Run: headless pygame with SDL's dummy video driver; simulated clock (each Clock.tick advances the game by its frame time, no real sleeping); random seed 0; keys injected as events and as key.get_pressed() state; mouse plan: one left click at the window centre at the start of phase 2, then a move to the lower-right quarter at the start of phase 3.
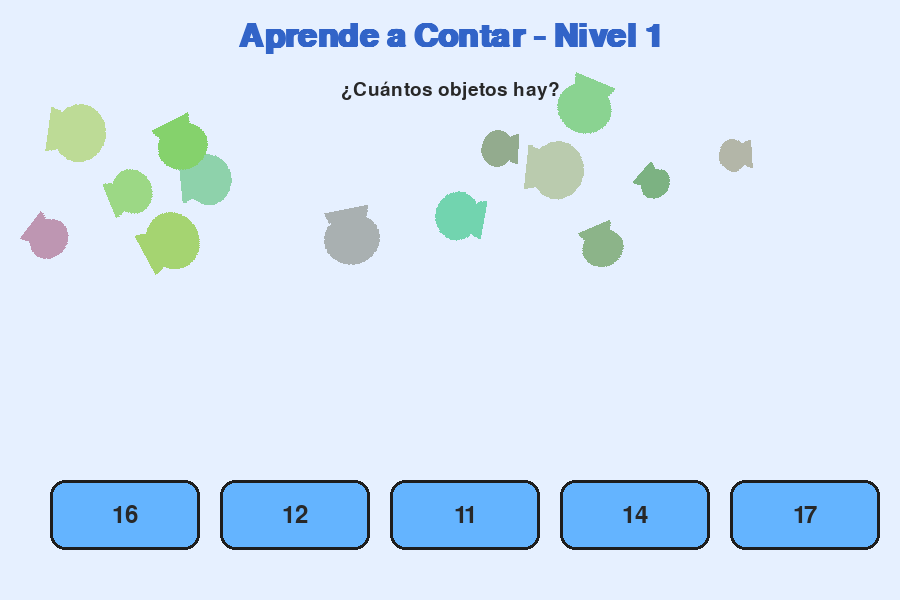
Frame 1 of 4 · flips 1–60 · no input
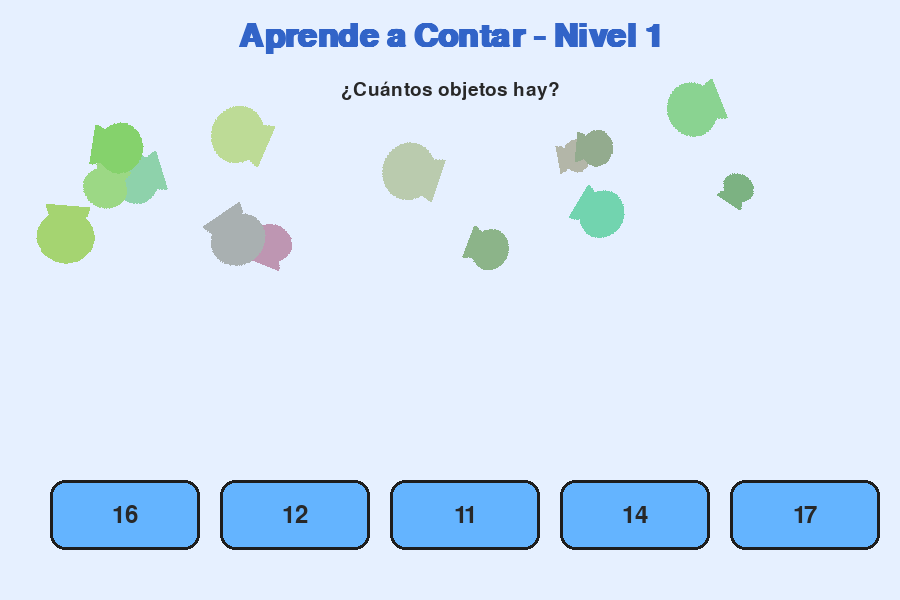
Frame 2 of 4 · flips 61–180 · clicked the window centre · tapped SPACE, RETURN · held RIGHT (→), D
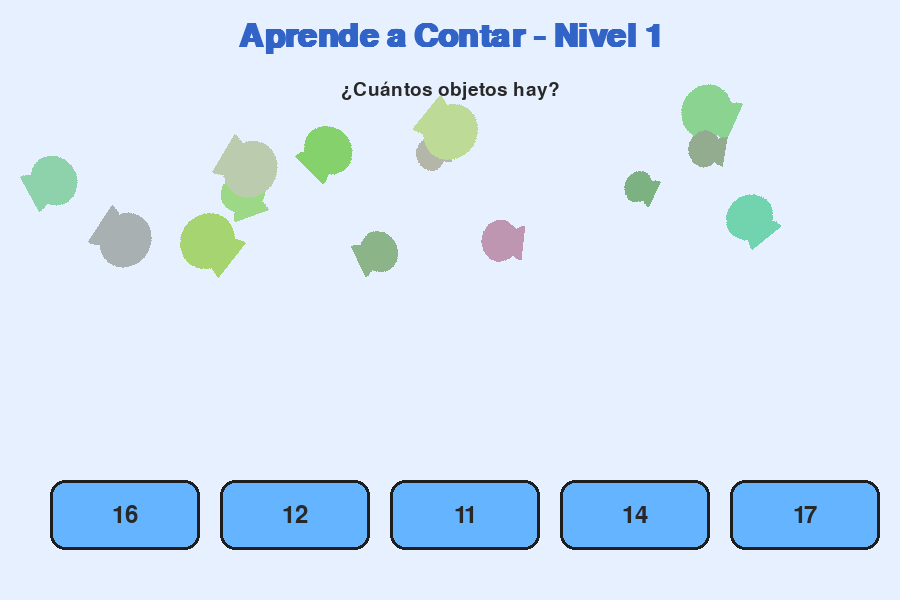
Frame 3 of 4 · flips 181–300 · moved the mouse to the lower-right quarter · held DOWN (↓), S
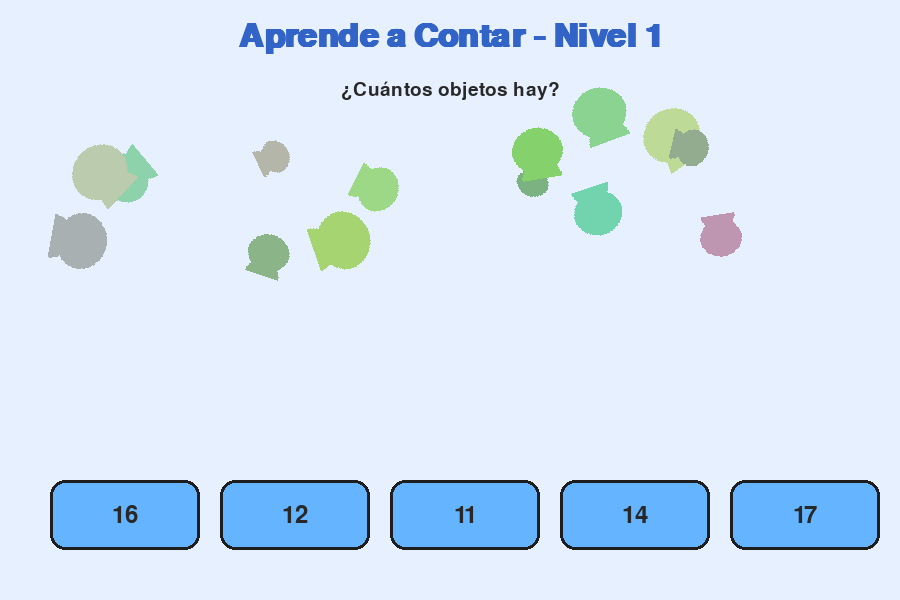
Frame 4 of 4 · flips 301–420 · held LEFT (←), A, UP (↑), W

The pygame program that drew these frames:

import pygame
import sys
import random
import os
from pygame.locals import *

# Inicializar Pygame
pygame.init()
pygame.font.init()

# Configuración de la pantalla
ANCHO = 900
ALTO = 600
PANTALLA = pygame.display.set_mode((ANCHO, ALTO))
pygame.display.set_caption("Aprende a Contar")

# Colores
FONDO = (230, 240, 255)
TEXTO = (40, 40, 40)
BOTON_NORMAL = (100, 180, 255)
BOTON_HOVER = (70, 150, 230)
BOTON_CORRECTO = (100, 230, 100)
BOTON_INCORRECTO = (255, 120, 120)
MENSAJE_GANADOR = (50, 200, 50)
MENSAJE_PERDEDOR = (220, 50, 50)
BOTON_REINICIAR = (255, 200, 50)
BOTON_SALIR = (255, 100, 100)

# Fuentes
FUENTE_GRANDE = pygame.font.SysFont('comicsansms', 48, bold=True)
FUENTE_MEDIANA = pygame.font.SysFont('comicsansms', 36)
FUENTE_PEQUEÑA = pygame.font.SysFont('comicsansms', 28)

# Clase para los botones
class Boton:
    def __init__(self, x, y, ancho, alto, texto, color_normal=BOTON_NORMAL):
        self.rect = pygame.Rect(x, y, ancho, alto)
        self.texto = texto
        self.color_normal = color_normal
        self.color = color_normal
        self.hover = False
        self.resaltado = False
        
    def dibujar(self, pantalla):
        pygame.draw.rect(pantalla, self.color, self.rect, border_radius=15)
        pygame.draw.rect(pantalla, (30, 30, 30), self.rect, 3, border_radius=15)
        
        texto = FUENTE_MEDIANA.render(self.texto, True, TEXTO)
        texto_rect = texto.get_rect(center=self.rect.center)
        pantalla.blit(texto, texto_rect)
        
    def verificar_mouse(self, pos):
        self.hover = self.rect.collidepoint(pos)
        self.color = BOTON_HOVER if self.hover else self.color_normal
        return self.hover
    
    def verificar_clic(self, pos):
        return self.rect.collidepoint(pos)

# Clase para los objetos contables
class Objeto:
    def __init__(self, tipo, x, y):
        self.tipo = tipo
        self.x = x
        self.y = y
        self.velocidad = random.uniform(0.5, 2.0)
        self.direccion = random.choice([-1, 1])
        self.angulo = 0
        self.rotacion = random.uniform(-2, 2)
        self.tamanio = random.randint(40, 70)
        
        # Crear formas simples (en un juego real, usaríamos imágenes)
        self.forma = self.crear_forma()
        
    def crear_forma(self):
        superficie = pygame.Surface((self.tamanio, self.tamanio), pygame.SRCALPHA)
        
        if self.tipo == "carro":
            color = (random.randint(150, 255), random.randint(50, 150), random.randint(50, 150))
            pygame.draw.rect(superficie, color, (5, 15, self.tamanio-10, self.tamanio-25), border_radius=8)
            pygame.draw.rect(superficie, (30, 30, 40), (8, 8, self.tamanio-16, 10), border_radius=5)
            pygame.draw.circle(superficie, (40, 40, 40), (15, self.tamanio-10), 8)
            pygame.draw.circle(superficie, (40, 40, 40), (self.tamanio-15, self.tamanio-10), 8)
        
        elif self.tipo == "animal":
            color = (random.randint(100, 200), random.randint(150, 220), random.randint(100, 180))
            pygame.draw.ellipse(superficie, color, (5, 5, self.tamanio-10, self.tamanio-15))
            pygame.draw.circle(superficie, color, (self.tamanio//2, 0), self.tamanio//3)
            pygame.draw.circle(superficie, (240, 240, 240), (self.tamanio//2-8, -5), 5)
            pygame.draw.circle(superficie, (240, 240, 240), (self.tamanio//2+8, -5), 5)
            pygame.draw.circle(superficie, (30, 30, 30), (self.tamanio//2-8, -5), 2)
            pygame.draw.circle(superficie, (30, 30, 30), (self.tamanio//2+8, -5), 2)
            
        elif self.tipo == "fruta":
            color = (random.randint(200, 255), random.randint(50, 150), random.randint(50, 150))
            pygame.draw.circle(superficie, color, (self.tamanio//2, self.tamanio//2), self.tamanio//3)
            pygame.draw.rect(superficie, (100, 200, 50), (self.tamanio//2-3, 5, 6, 15))
            
        return superficie
        
    def actualizar(self):
        self.x += self.velocidad * self.direccion
        self.angulo += self.rotacion
        
        # Rebotar en los bordes
        if self.x < 50 or self.x > ANCHO - 150:
            self.direccion *= -1
            
    def dibujar(self, pantalla):
        superficie_rotada = pygame.transform.rotate(self.forma, self.angulo)
        rect_rotado = superficie_rotada.get_rect(center=(self.x, self.y))
        pantalla.blit(superficie_rotada, rect_rotado)

# Función para crear un nuevo nivel
def crear_nivel():
    global objetos, respuesta_correcta, opciones, botones, mensaje, mensaje_color, nivel, flecha_visible, botones_fin
    
    nivel += 1
    # Limpiar objetos anteriores
    objetos = []
    
    # Determinar cantidad de objetos (entre 1 y 15)
    cantidad = random.randint(1, 15)
    respuesta_correcta = cantidad
    
    # Crear objetos
    tipo_objeto = random.choice(["carro", "animal", "fruta"])
    for _ in range(cantidad):
        x = random.randint(100, ANCHO - 200)
        y = random.randint(100, ALTO // 2 - 50)
        objetos.append(Objeto(tipo_objeto, x, y))
    
    # Crear opciones de respuesta
    opciones = [respuesta_correcta]
    
    # Añadir opciones incorrectas (números cercanos pero diferentes)
    while len(opciones) < 5:
        opcion = respuesta_correcta + random.randint(-3, 3)
        if opcion != respuesta_correcta and opcion > 0 and opcion <= 20 and opcion not in opciones:
            opciones.append(opcion)
    
    # Mezclar opciones
    random.shuffle(opciones)
    
    # Crear botones para las opciones
    botones = []
    for i, opcion in enumerate(opciones):
        x = 50 + i * 170
        y = ALTO - 120
        botones.append(Boton(x, y, 150, 70, str(opcion)))
    
    # Reiniciar estado del juego
    mensaje = ""
    mensaje_color = TEXTO
    flecha_visible = False
    botones_fin = []

# Función para dibujar la flecha de siguiente nivel
def dibujar_flecha():
    puntos = [(ANCHO - 60, ALTO // 2 - 20), 
              (ANCHO - 30, ALTO // 2), 
              (ANCHO - 60, ALTO // 2 + 20)]
    pygame.draw.polygon(PANTALLA, (50, 200, 50), puntos)
    pygame.draw.polygon(PANTALLA, (0, 0, 0), puntos, 3)

# Función para reiniciar el juego completo
def reiniciar_juego():
    global nivel
    nivel = 0
    crear_nivel()

# Crear el primer nivel
nivel = 0
flecha_visible = False
mensaje = ""
mensaje_color = TEXTO
botones_fin = []  # Botones de reinicio y salir
crear_nivel()

# Crear botones de reinicio y salir (inicialmente ocultos)
boton_reiniciar = Boton(ANCHO//2 - 180, ALTO//2 + 50, 150, 60, "Reiniciar", BOTON_REINICIAR)
boton_salir = Boton(ANCHO//2 + 30, ALTO//2 + 50, 150, 60, "Salir", BOTON_SALIR)

# Bucle principal del juego
reloj = pygame.time.Clock()
ejecutando = True

while ejecutando:
    mouse_pos = pygame.mouse.get_pos()
    
    # Manejo de eventos
    for evento in pygame.event.get():
        if evento.type == QUIT:
            ejecutando = False
        
        if evento.type == MOUSEBUTTONDOWN:
            # Verificar clic en botones de opciones (solo si no hay mensaje de resultado)
            if not mensaje:
                for boton in botones:
                    if boton.verificar_clic(mouse_pos):
                        seleccion = int(boton.texto)
                        
                        # Resaltar todos los botones
                        for b in botones:
                            b.resaltado = True
                        
                        # Verificar respuesta
                        if seleccion == respuesta_correcta:
                            mensaje = "¡Ganador!"
                            mensaje_color = MENSAJE_GANADOR
                            flecha_visible = True
                        else:
                            mensaje = "¡No ganamos!"
                            mensaje_color = MENSAJE_PERDEDOR
                            # Mostrar botones de reinicio y salir
                            botones_fin = [boton_reiniciar, boton_salir]
            
            # Verificar clic en flecha para siguiente nivel
            if flecha_visible:
                if (ANCHO - 60 <= mouse_pos[0] <= ANCHO - 30 and 
                    ALTO // 2 - 20 <= mouse_pos[1] <= ALTO // 2 + 20):
                    crear_nivel()
            
            # Verificar clic en botones de fin
            for boton in botones_fin:
                if boton.verificar_clic(mouse_pos):
                    if boton == boton_reiniciar:
                        reiniciar_juego()
                    elif boton == boton_salir:
                        ejecutando = False
    
    # Actualizar objetos
    for objeto in objetos:
        objeto.actualizar()
    
    # Actualizar estado de botones (hover)
    for boton in botones:
        boton.verificar_mouse(mouse_pos)
    
    for boton in botones_fin:
        boton.verificar_mouse(mouse_pos)
    
    # Dibujar
    PANTALLA.fill(FONDO)
    
    # Dibujar título
    titulo = FUENTE_GRANDE.render(f"Aprende a Contar - Nivel {nivel}", True, (50, 100, 200))
    PANTALLA.blit(titulo, (ANCHO // 2 - titulo.get_width() // 2, 20))
    
    # Dibujar instrucciones
    instrucciones = FUENTE_PEQUEÑA.render("¿Cuántos objetos hay?", True, TEXTO)
    PANTALLA.blit(instrucciones, (ANCHO // 2 - instrucciones.get_width() // 2, 80))
    
    # Dibujar objetos
    for objeto in objetos:
        objeto.dibujar(PANTALLA)
    
    # Dibujar botones de opciones
    for boton in botones:
        boton.dibujar(PANTALLA)
    
    # Dibujar mensaje
    if mensaje:
        mensaje_texto = FUENTE_MEDIANA.render(mensaje, True, mensaje_color)
        PANTALLA.blit(mensaje_texto, (ANCHO // 2 - mensaje_texto.get_width() // 2, ALTO - 200))
    
    # Dibujar flecha para siguiente nivel
    if flecha_visible:
        dibujar_flecha()
        flecha_texto = FUENTE_PEQUEÑA.render("Siguiente", True, (50, 150, 50))
        PANTALLA.blit(flecha_texto, (ANCHO - 110, ALTO // 2 + 40))
    
    # Dibujar botones de fin (reiniciar y salir)
    for boton in botones_fin:
        boton.dibujar(PANTALLA)
    
    pygame.display.flip()
    reloj.tick(60)

pygame.quit()
sys.exit()
